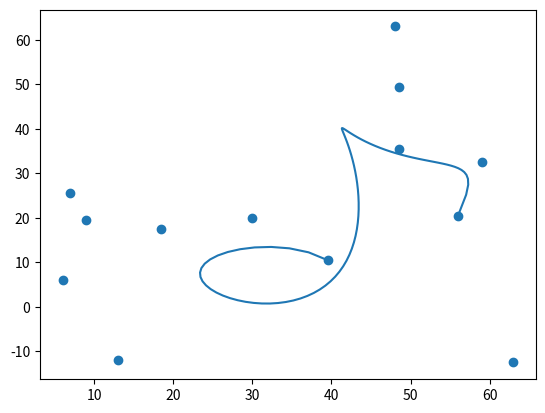

Generate this figure with matplotlib:
import matplotlib.pyplot as plt
import numpy as np

def factorial(n):
    cum_prod = 1
    for i in range(1,n+1):
        cum_prod *= i
    return cum_prod

def bernstein(n,k,x):
    newton = factorial(n) / (factorial(k) * factorial(n-k))

    return newton * x**k * (1-x)**(n-k)

def rational_bezier(wis, wages, x):
    #nie wiem czy n nie ma byc stopnia rownego ilosci wierzcholkow
    n = len(wis) - 1
    denom = sum(wages[i] * bernstein(n,i,x) for i in range(n+1))
    num_x = sum(wages[i] * bernstein(n,i,x) * wis[i][0] for i in range(n+1))
    num_y = sum(wages[i] * bernstein(n,i,x) * wis[i][1] for i in range(n+1))

    return (num_x/ denom, num_y / denom)

control_p = [(39.5, 10.5), (30, 20), (6, 6), (13, -12), (63, -12.5), (18.5, 17.5), (48, 63),
(7, 25.5), (48.5, 49.5), (9, 19.5), (48.5, 35.5), (59, 32.5), (56, 20.5)]

wages = [1, 2, 3, 2.5, 6, 1.5, 5, 1, 2, 1, 3, 5, 1]

points = np.linspace(0,1,100)
values = [rational_bezier(control_p,wages,p) for p in points]


plt.plot(*zip(*values))
plt.scatter(*zip(*control_p))
plt.show()
